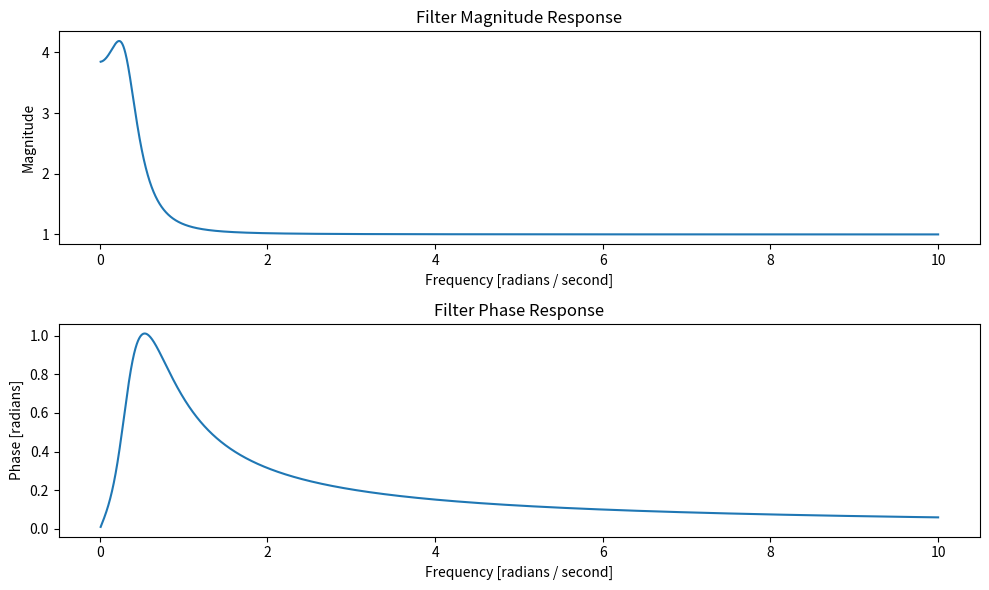

Generate this figure with matplotlib:
import matplotlib.pyplot as plt
import numpy as np
from scipy import signal

# Define zeros and poles
zeros = [0.5 + 0.5j, 0.5 - 0.5j]  # Example zeros
poles = [0.2 + 0.3j, 0.2 - 0.3j]  # Example poles

# Create the transfer function
sys = signal.ZerosPolesGain(zeros, poles, 1)

# Frequency response
w, h = signal.freqresp(sys)

# Plot the magnitude and phase response
plt.figure(figsize=(10, 6))

plt.subplot(2, 1, 1)
plt.plot(w, np.abs(h))
plt.title("Filter Magnitude Response")
plt.xlabel("Frequency [radians / second]")
plt.ylabel("Magnitude")

plt.subplot(2, 1, 2)
plt.plot(w, np.angle(h))
plt.title("Filter Phase Response")
plt.xlabel("Frequency [radians / second]")
plt.ylabel("Phase [radians]")

plt.tight_layout()
plt.show()
